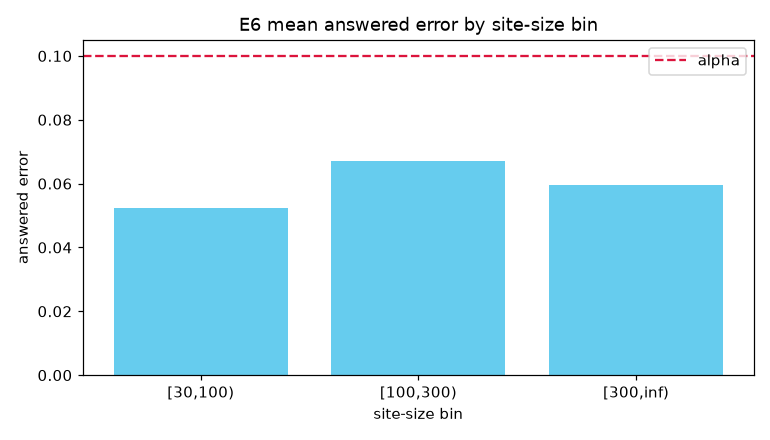

The data file committed next to this chart (first rows):
site, size, coverage, answered_err, n_answered
e6t-0000, 404, 0.9876, 0.0627, 399
e6t-0001, 98, 0.9796, 0.0625, 96
e6t-0002, 235, 0.9745, 0.0786, 229
e6t-0003, 717, 0.9888, 0.0508, 709
e6t-0004, 172, 0.9826, 0.1479, 169
e6t-0005, 204, 0.9951, 0.0443, 203
e6t-0006, 499, 0.986, 0.0488, 492
e6t-0007, 4108, 0.9878, 0.0473, 4058
e6t-0008, 899, 0.9844, 0.0282, 885
e6t-0009, 143, 0.979, 0.0786, 140
e6t-0010, 480, 0.9875, 0.0464, 474
e6t-0011, 2599, 0.9877, 0.0522, 2567
e6t-0012, 160, 0.9812, 0.0382, 157
e6t-0013, 151, 0.9934, 0.0933, 150
e6t-0014, 331, 0.9789, 0.142, 324
e6t-0015, 800, 0.9912, 0.0605, 793
e6t-0016, 948, 0.9831, 0.0579, 932
e6t-0017, 274, 0.9891, 0.059, 271
e6t-0018, 940, 0.9872, 0.0463, 928
e6t-0019, 1061, 0.9934, 0.0588, 1054
e6t-0020, 2034, 0.9877, 0.0627, 2009
e6t-0021, 834, 0.982, 0.0549, 819
e6t-0022, 95, 0.9789, 0.0645, 93
e6t-0023, 265, 0.966, 0.0508, 256
e6t-0024, 387, 0.9922, 0.0599, 384
e6t-0025, 187, 0.9679, 0.0829, 181
e6t-0026, 584, 0.9829, 0.0575, 574
e6t-0027, 201, 0.9801, 0.0305, 197
e6t-0028, 72, 1.0, 0.0278, 72
e6t-0029, 340, 0.9765, 0.0602, 332
e6t-0030, 169, 0.9941, 0.0952, 168
e6t-0031, 951, 0.9853, 0.0598, 937
e6t-0032, 146, 0.9795, 0.042, 143
e6t-0033, 2384, 0.9841, 0.0426, 2346
e6t-0034, 139, 0.9928, 0.0725, 138
e6t-0035, 169, 0.9586, 0.0432, 162
e6t-0036, 664, 0.9834, 0.0812, 653
e6t-0037, 55, 1.0, 0.0545, 55
e6t-0038, 634, 0.9795, 0.0692, 621
e6t-0039, 149, 0.9664, 0.0486, 144
